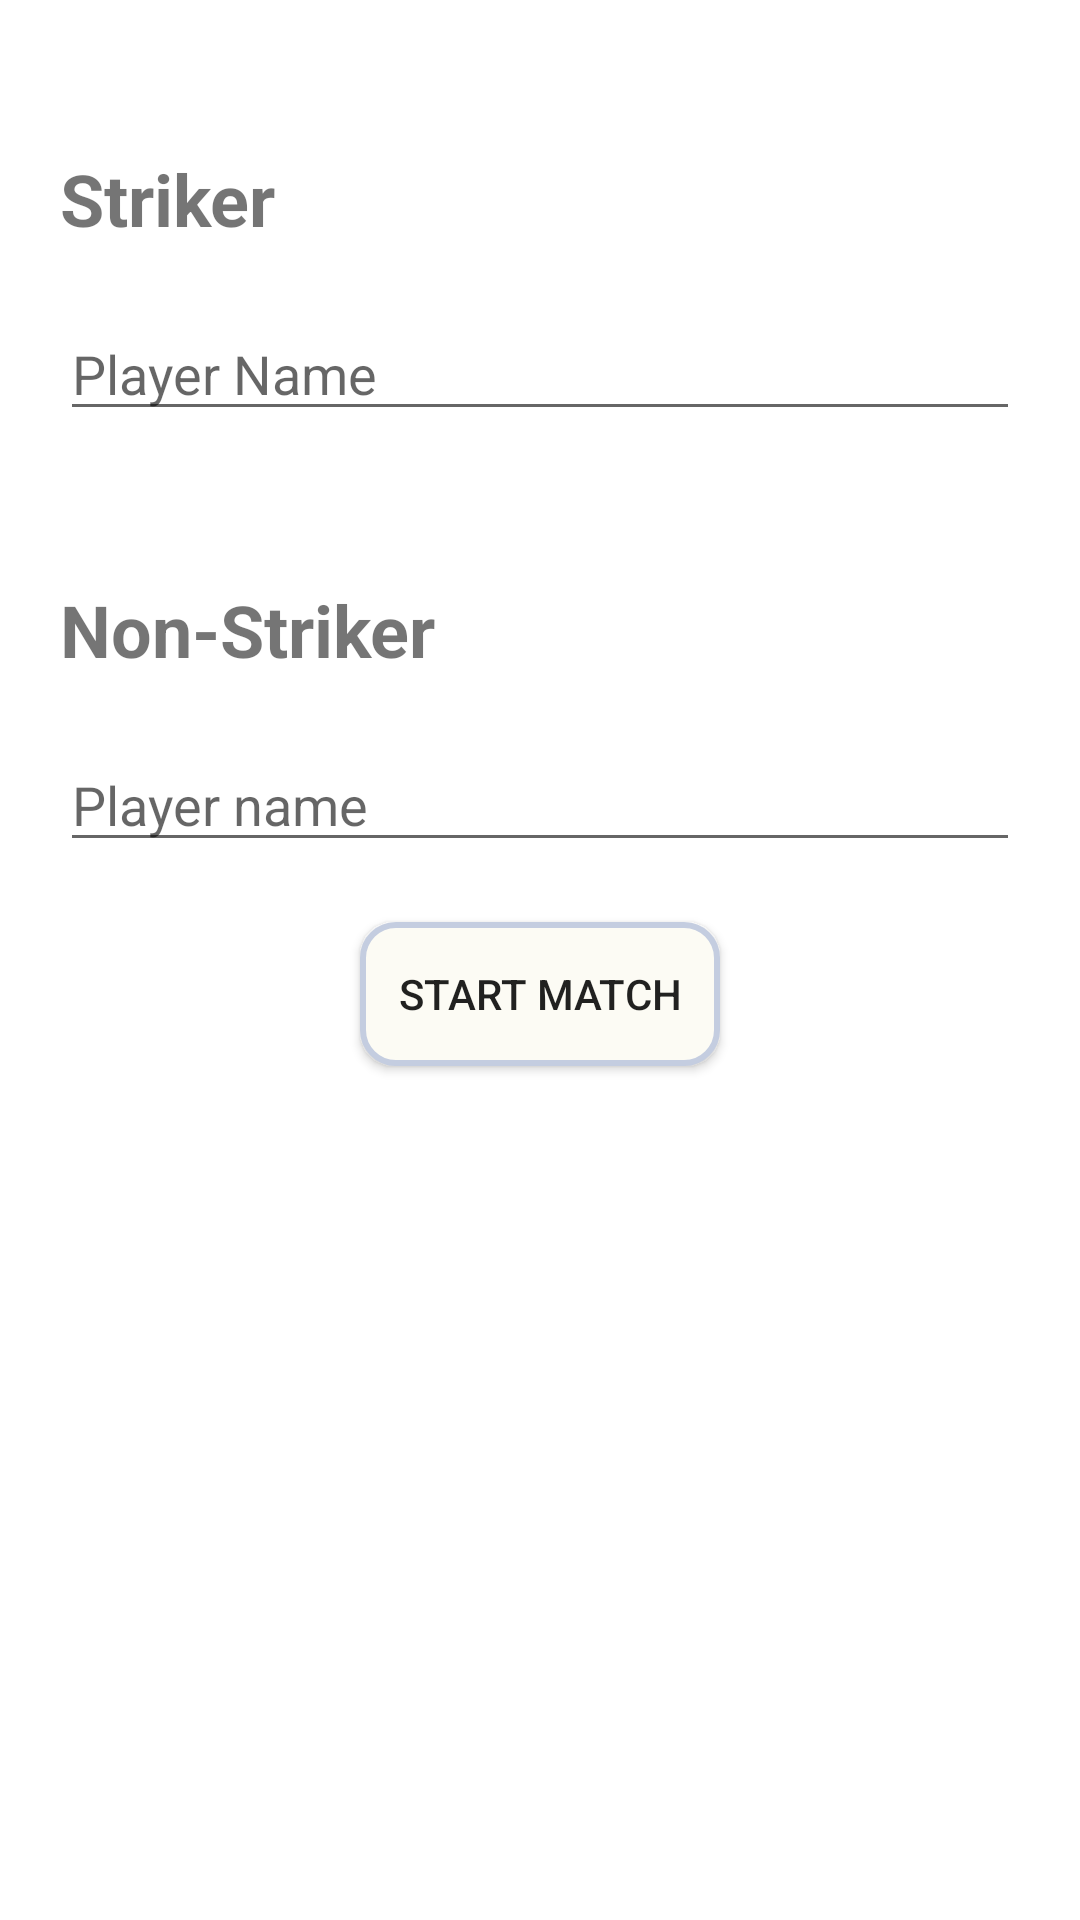

Reconstruct the res/layout file that produces this screen, plus the resources it refers to.
<!-- AndroidManifest.xml: application theme Theme.CricAcad -->
<!-- res/layout/activity_batsman_name_activty.xml -->
<?xml version="1.0" encoding="utf-8"?>
<LinearLayout xmlns:android="http://schemas.android.com/apk/res/android"
    xmlns:app="http://schemas.android.com/apk/res-auto"
    xmlns:tools="http://schemas.android.com/tools"
    android:layout_width="match_parent"
    android:layout_height="match_parent"
    tools:context=".BatsmanNameActivty">

    <LinearLayout
        android:layout_width="match_parent"
        android:layout_height="match_parent"
        android:layout_marginStart="20dp"
        android:layout_marginEnd="20dp"
        android:orientation="vertical">

        <TextView
            android:id="@+id/textView22"
            android:layout_width="match_parent"
            android:layout_height="wrap_content"
            android:layout_marginTop="50dp"
            android:text="Striker"
            android:textSize="24sp"
            android:textStyle="bold" />

        <EditText
            android:id="@+id/editTextText3"
            android:layout_width="match_parent"
            android:layout_height="wrap_content"
            android:layout_marginTop="20dp"
            android:ems="10"
            android:hint="Player Name"
            android:inputType="text" />

        <TextView
            android:id="@+id/textView24"
            android:layout_width="match_parent"
            android:layout_height="wrap_content"
            android:layout_marginTop="50dp"
            android:text="Non-Striker"
            android:textSize="24sp"
            android:textStyle="bold" />

        <EditText
            android:id="@+id/editTextText4"
            android:layout_width="match_parent"
            android:layout_height="wrap_content"
            android:layout_marginTop="20dp"
            android:ems="10"
            android:hint="Player name"
            android:inputType="text" />

        <Button
            android:id="@+id/button3"
            android:layout_width="match_parent"
            android:layout_height="wrap_content"
            android:layout_marginStart="100dp"
            android:layout_marginTop="20dp"
            android:layout_marginEnd="100dp"
            android:background="@drawable/shape"
            android:text="Start Match" />
    </LinearLayout>
</LinearLayout>
<!-- resources referenced by this layout -->
<resources>
  <!-- drawable shape (drawable) -->
  <shape
      xmlns:android="http://schemas.android.com/apk/res/android"
      android:shape="rectangle"   >
  
      <solid
          android:color="#FCFBF4" >
      </solid>
  
      <stroke
          android:width="2dp"
          android:color="#C4CDE0" >
      </stroke>
  
      <padding
          android:left="5dp"
          android:top="5dp"
          android:right="5dp"
          android:bottom="5dp"    >
      </padding>
  
      <corners
          android:radius="11dp"   >
      </corners>
  
  </shape>
  <style name="Theme.CricAcad" parent="Theme.MaterialComponents.DayNight.DarkActionBar">
          
          <item name="colorPrimary">@color/purple_500</item>
          <item name="colorPrimaryVariant">@color/purple_700</item>
          <item name="colorOnPrimary">@color/white</item>
          
          <item name="colorSecondary">@color/teal_200</item>
          <item name="colorSecondaryVariant">@color/teal_700</item>
          <item name="colorOnSecondary">@color/black</item>
          
          <item name="android:statusBarColor">?attr/colorPrimaryVariant</item>
          
      </style>
  <!-- not gathered from this repository: default colours our renderer supplied (Android Studio template values) -->
  <color name="purple_500">#FF6200EE</color>
  <color name="purple_700">#FF3700B3</color>
  <color name="teal_200">#FF03DAC5</color>
  <color name="teal_700">#FF018786</color>
  <color name="black">#FF000000</color>
  <color name="white">#FFFFFFFF</color>
</resources>
